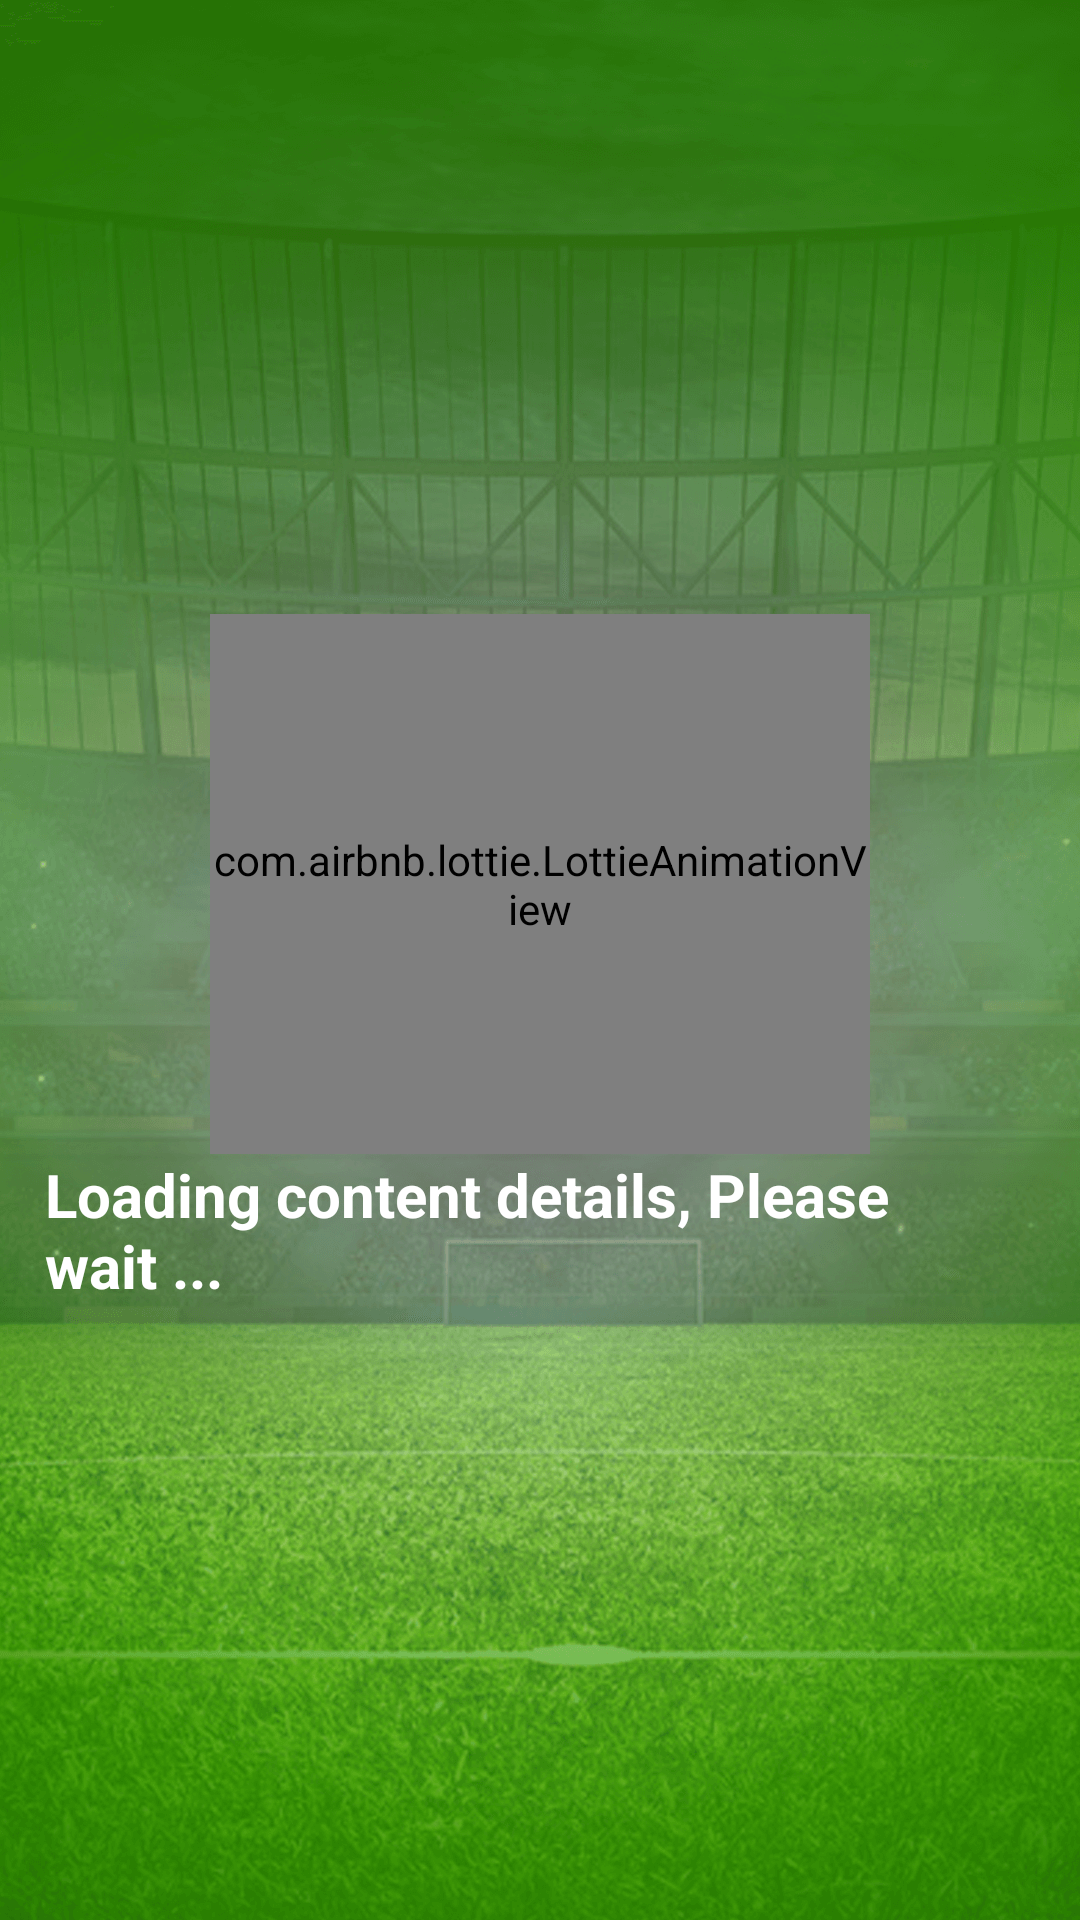

This screen was rendered from an Android layout file. Write that file and the resources it references.
<!-- AndroidManifest.xml: application theme Theme.FootballAnalysis -->
<!-- res/layout/activity_four_fragment.xml -->
<?xml version="1.0" encoding="utf-8"?>
<RelativeLayout
    xmlns:android="http://schemas.android.com/apk/res/android"
    xmlns:tools="http://schemas.android.com/tools"
    xmlns:app="http://schemas.android.com/apk/res-auto"
    android:layout_width="match_parent"
    android:orientation="vertical"
    android:background="@drawable/background_home"
    android:layout_height="match_parent"
    tools:viewBindingIgnore="true"
    tools:context=".fragments.FourFragment">
    <LinearLayout
        android:id="@+id/loadingNews"
        android:layout_width="wrap_content"
        android:layout_height="wrap_content"
        android:layout_centerInParent="true"
        android:orientation="vertical"
        android:visibility="visible">

        <com.airbnb.lottie.LottieAnimationView
            android:layout_width="220dp"
            android:layout_height="180dp"
            android:layout_gravity="center"
            app:lottie_autoPlay="true"
            android:scaleType="fitXY"
            app:lottie_loop="true"
            app:lottie_rawRes="@raw/news_loading" />

        <TextView
            android:layout_width="wrap_content"
            android:layout_marginStart="15dp"
            android:layout_height="wrap_content"
            android:text="Loading content details, Please wait ..."
            android:textColor="@color/white"
            android:textStyle="bold"
            android:textSize="20sp"
            tools:ignore="HardcodedText" />
    </LinearLayout>

    <LinearLayout
        android:layout_width="match_parent"
        android:layout_height="wrap_content"
        android:id="@+id/newsContent"
        android:visibility="gone"
        android:orientation="vertical">
        <TextView
            android:layout_width="match_parent"
            android:layout_height="wrap_content"
            android:gravity="center"
            android:textStyle="bold"
            android:layout_marginTop="20dp"
            android:layout_marginLeft="20dp"
            android:layout_marginRight="20dp"
            android:textColor="@color/white"
            android:textSize="25sp"
            android:text="Football News"
            tools:ignore="HardcodedText" />

        <androidx.recyclerview.widget.RecyclerView
            android:layout_width="match_parent"
            android:layout_height="wrap_content"
            android:id="@+id/newsRecycleView"
            android:layout_marginEnd="18dp"
            android:layout_marginStart="18dp"
            android:layout_marginTop="7dp" />

    </LinearLayout>

</RelativeLayout>
<!-- resources referenced by this layout -->
<resources>
  <color name="white">#FFFFFFFF</color>
  <!-- drawable background_home: png bitmap (drawable-xxxhdpi, 632230 bytes) -->
  <style name="Theme.FootballAnalysis" parent="Theme.MaterialComponents.DayNight.NoActionBar">
          
          <item name="colorPrimary">@color/purple_500</item>
          <item name="colorPrimaryVariant">@color/purple_700</item>
          <item name="colorOnPrimary">@color/white</item>
          
          <item name="colorSecondary">@color/teal_200</item>
          <item name="colorSecondaryVariant">@color/teal_700</item>
          <item name="colorOnSecondary">@color/black</item>
          
          <item name="android:statusBarColor" tools:targetApi="l">?attr/colorPrimaryVariant</item>
          
      </style>
  <color name="purple_500">#40A110</color>
  <color name="purple_700">#40A110</color>
  <color name="teal_200">#FF03DAC5</color>
  <color name="teal_700">#FF018786</color>
  <color name="black">#FF000000</color>
</resources>
